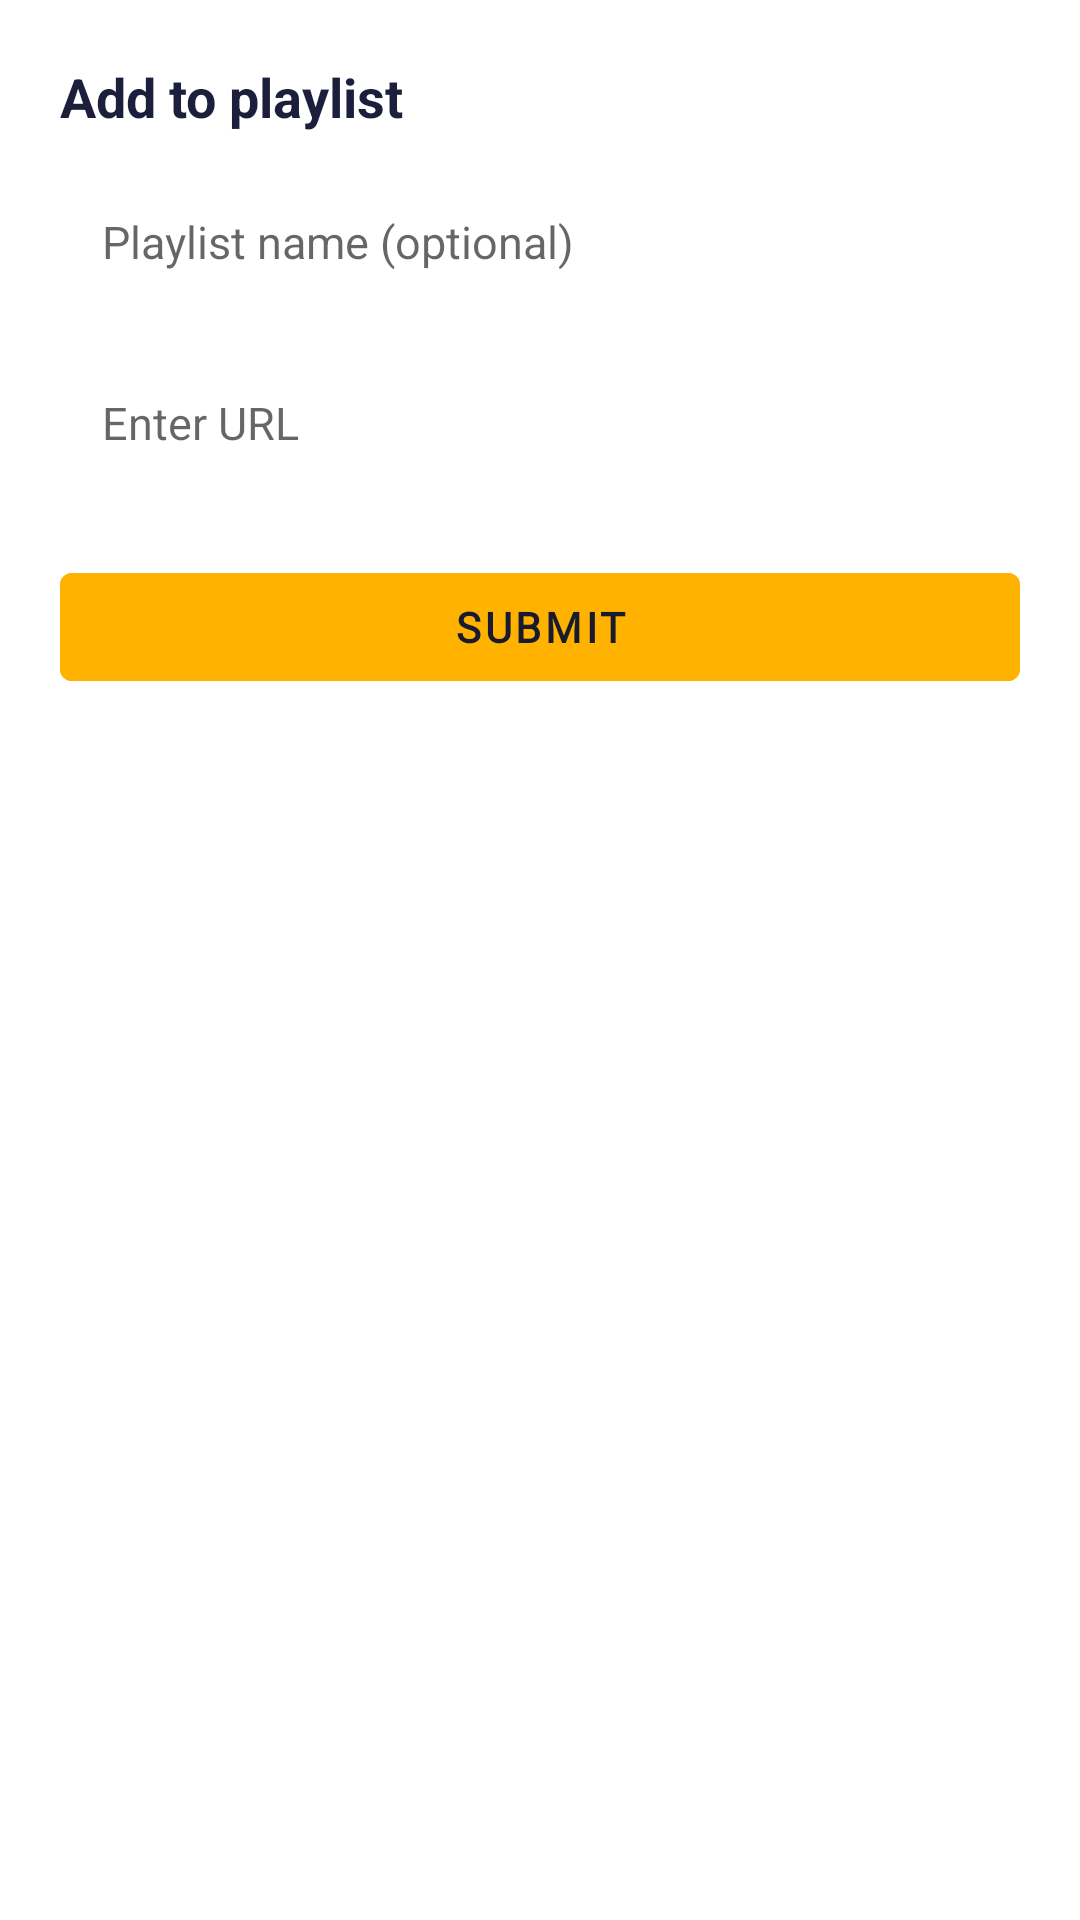

This screen was rendered from an Android layout file. Write that file and the resources it references.
<!-- AndroidManifest.xml: fallback theme Theme.MaterialComponents.DayNight.NoActionBar -->
<!-- res/layout/dialog_open_url.xml -->
<?xml version="1.0" encoding="utf-8"?>
<LinearLayout xmlns:android="http://schemas.android.com/apk/res/android"
    android:layout_width="match_parent"
    android:layout_height="wrap_content"
    android:orientation="vertical"
    android:padding="20dp"
    android:background="@drawable/bg_dialog_card">

    
    <TextView
        android:id="@+id/header_label"
        android:layout_width="match_parent"
        android:layout_height="wrap_content"
        android:text="@string/action_open_url"
        android:textSize="18sp"
        android:textStyle="bold"
        android:textColor="#1B1F3B"
        android:paddingBottom="12dp"/>

    
    <EditText
        android:id="@+id/etPlaylist"
        android:layout_width="match_parent"
        android:layout_height="wrap_content"
        android:hint="Playlist name (optional)"
        android:inputType="text"
        android:background="@drawable/bg_edit_text"
        android:textColor="#29314C"
        android:textSize="15sp"
        android:textCursorDrawable="@drawable/text_cursor"
        android:padding="14dp"/>


    
    <EditText
        android:id="@+id/etUrl"
        android:layout_marginTop="12dp"
        android:layout_width="match_parent"
        android:layout_height="wrap_content"
        android:hint="Enter URL"
        android:inputType="textUri"
        android:background="@drawable/bg_edit_text"
        android:textColor="#29314C"
        android:textSize="15sp"
        android:textCursorDrawable="@drawable/text_cursor"
        android:padding="14dp"/>

    
    <Button
        android:id="@+id/btnOpen"
        android:layout_width="match_parent"
        android:layout_height="wrap_content"
        android:layout_marginTop="20dp"
        android:backgroundTint="@color/button_color"
        android:enabled="false"
        android:fontFamily="@font/inter_medium"
        android:text="SUBMIT"
        android:textColor="#1A1A2E"
        android:textStyle="bold" />

</LinearLayout>
<!-- resources referenced by this layout -->
<resources>
  <color name="button_color">#FFB300</color>
  <!-- drawable bg_dialog_card (drawable) -->
  <?xml version="1.0" encoding="utf-8"?>
  <shape xmlns:android="http://schemas.android.com/apk/res/android">
      <solid android:color="#E9FFFFFF"/> <corners android:radius="12dp"/>
      <stroke
          android:width="1dp"
          android:color="#40FFFFFF"/> </shape>
  <!-- drawable bg_edit_text (drawable) -->
  <?xml version="1.0" encoding="utf-8"?>
  <shape xmlns:android="http://schemas.android.com/apk/res/android">
  <solid android:color="#B2FFFFFF"/> <corners android:radius="12dp"/>
  <stroke
      android:width="1dp"
      android:color="#40FFFFFF"/> </shape>
  <!-- drawable text_cursor (drawable) -->
  <?xml version="1.0" encoding="utf-8"?>
  <shape xmlns:android="http://schemas.android.com/apk/res/android">
      <size android:width="3dp"/>
      <solid android:color="@color/button_color"/>
  </shape>
  <string name="action_open_url">Add to playlist</string>
</resources>
